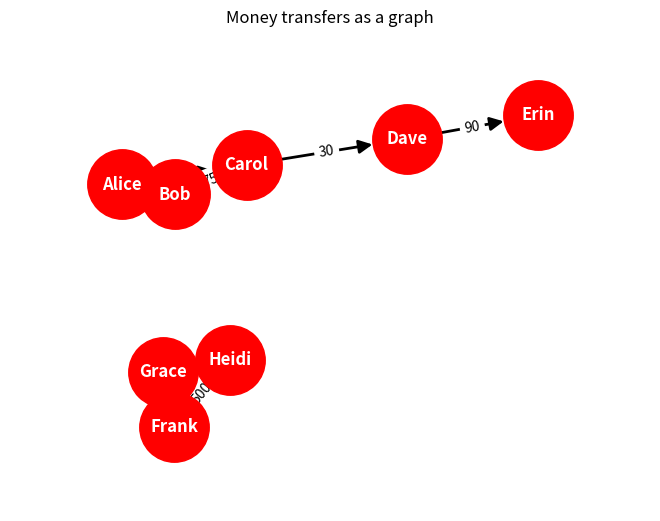

The script that saved this image:
import pandas as pd
import networkx as nx
import matplotlib.pyplot as plt

# =====================================================================
# STEP 1: Build the tabular data BY HAND
# ---------------------------------------------------------------------
# Real transaction data lives in a table (CSV/Excel). We're typing a
# small one so you can SEE every node and edge that comes out of it.
# Each row = ONE money transfer = ONE edge in our graph.
#   sender   -> the SOURCE node (money leaves here)
#   receiver -> the TARGET node (money arrives here)
#   amount, date -> EDGE attributes (extra info about that transfer)
# =====================================================================
transactions = [
    {"sender": "Alice",  "receiver": "Bob",    "amount": 50,  "date": "2026-07-01"},
    {"sender": "Alice",  "receiver": "Carol",  "amount": 20,  "date": "2026-07-01"},
    {"sender": "Bob",    "receiver": "Carol",  "amount": 75,  "date": "2026-07-02"},
    {"sender": "Carol",  "receiver": "Dave",   "amount": 30,  "date": "2026-07-02"},
    {"sender": "Dave",   "receiver": "Erin",   "amount": 90,  "date": "2026-07-03"},

    # ---- a suspicious "fraud ring": money loops back to where it started ----
    {"sender": "Frank",  "receiver": "Grace",  "amount": 500, "date": "2026-07-03"},
    {"sender": "Grace",  "receiver": "Heidi",  "amount": 500, "date": "2026-07-03"},
    {"sender": "Heidi",  "receiver": "Frank",  "amount": 500, "date": "2026-07-04"},
]

df = pd.DataFrame(transactions)
print("=== The table (DataFrame) ===")
print(df)
print()

# =====================================================================
# STEP 2: Turn the table into a GRAPH
# ---------------------------------------------------------------------
# This ONE function replaces all the hand-typed add_edges_from() you
# were doing before. NetworkX reads the columns you point it at:
#   - it makes an edge for every row
#   - it AUTO-CREATES the nodes from the unique names it sees
#   - create_using=DiGraph() -> directed, because money has a direction
# =====================================================================
G = nx.from_pandas_edgelist(
    df,
    source="sender",
    target="receiver",
    edge_attr=["amount", "date"],   # these columns get attached to each edge
    create_using=nx.DiGraph()       # DiGraph = arrows; use nx.Graph() for no direction
)

print("=== What NetworkX built ===")
print("Nodes (auto-created):", list(G.nodes()))
print("Number of edges     :", G.number_of_edges())
print("One edge's data      :", G["Alice"]["Bob"])   # -> {'amount': 50, 'date': ...}
print()

# =====================================================================
# STEP 3: ASK THE GRAPH QUESTIONS (this is why we bothered!)
# ---------------------------------------------------------------------
# A table can't easily answer these; a graph can.
# =====================================================================

# 3a) Who receives from the most different people? (in-degree)
print("In-degree (how many people paid each person):")
for person, deg in sorted(G.in_degree(), key=lambda x: -x[1]):
    print(f"   {person}: {deg}")
print()

# 3b) THE PAYOFF: find money that loops back to its origin (a ring).
#     simple_cycles walks the arrows and finds closed loops for you.
print("Suspicious cycles (money returning to its start):")
for cycle in nx.simple_cycles(G):
    print("   RING FOUND ->", " -> ".join(cycle), "->", cycle[0])
print()

# =====================================================================
# STEP 4: Draw it
# ---------------------------------------------------------------------
# Because nodes are auto-created, we no longer hand-write pos{}.
# spring_layout auto-positions them; seed keeps it repeatable.
# =====================================================================
pos = nx.spring_layout(G, seed=42)

nx.draw(
    G, pos, with_labels=True,
    node_color="red", node_size=2500,
    font_color="white", font_size=12, font_weight="bold",
    width=2, arrowsize=20
)

# label each edge with its amount
edge_labels = nx.get_edge_attributes(G, "amount")
nx.draw_networkx_edge_labels(G, pos, edge_labels=edge_labels)

plt.margins(0.2)
plt.title("Money transfers as a graph")
plt.show()
